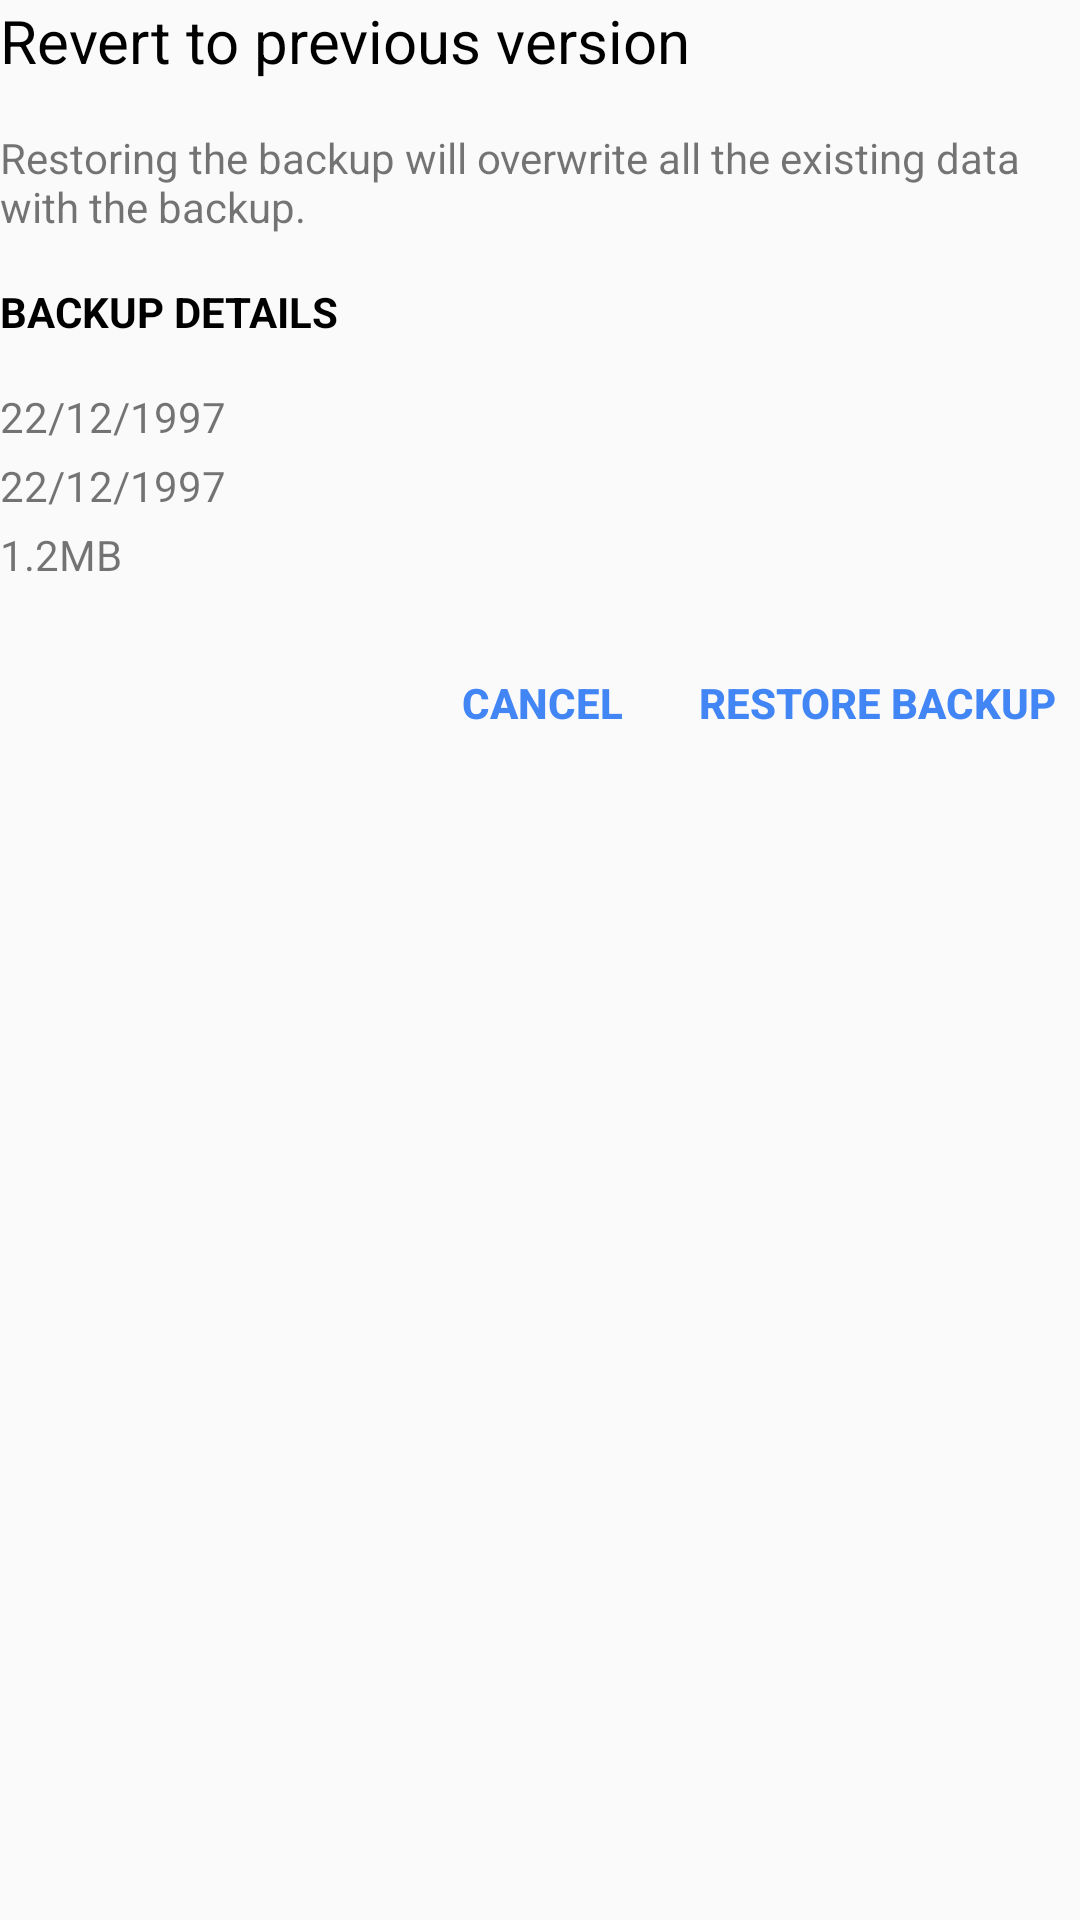

Android layout source for this screen:
<!-- AndroidManifest.xml: application theme AppTheme -->
<!-- res/layout/dialog_backup_restore.xml -->
<?xml version="1.0" encoding="utf-8"?>

<LinearLayout xmlns:android="http://schemas.android.com/apk/res/android"
    android:layout_width="match_parent"
    android:layout_height="match_parent"
    android:layout_margin="16dp"
    android:orientation="vertical"
    android:weightSum="1">

    <TextView
        android:layout_width="wrap_content"
        android:layout_height="wrap_content"
        android:text="@string/activity_backup_drive_dialog_restore_title"
        android:textColor="@color/glucosio_text_dark"
        android:textSize="20sp" />

    <TextView
        android:layout_width="wrap_content"
        android:layout_height="wrap_content"
        android:layout_marginTop="16dp"
        android:text="@string/activity_backup_drive_dialog_restore_desc" />

    <TextView
        android:layout_width="wrap_content"
        android:layout_height="wrap_content"
        android:layout_marginTop="16dp"
        android:text="@string/activity_backup_drive_dialog_restore_details"
        android:textAllCaps="true"
        android:textColor="@color/glucosio_text_dark"
        android:textStyle="bold" />

    <TextView
        android:id="@+id/dialog_backup_restore_name"
        android:layout_width="wrap_content"
        android:layout_height="wrap_content"
        android:layout_marginTop="16dp"
        android:text="22/12/1997" />
    <TextView
        android:id="@+id/dialog_backup_restore_created"
        android:layout_width="wrap_content"
        android:layout_height="wrap_content"
        android:layout_marginTop="4dp"
        android:text="22/12/1997" />

    <TextView
        android:id="@+id/dialog_backup_restore_size"
        android:layout_width="wrap_content"
        android:layout_height="wrap_content"
        android:layout_marginTop="4dp"
        android:text="1.2MB" />

    <LinearLayout
        android:layout_width="match_parent"
        android:layout_height="wrap_content"
        android:layout_gravity="right"
        android:gravity="right"
        android:orientation="horizontal"
        android:paddingBottom="16dp">

        <androidx.appcompat.widget.AppCompatButton
            android:id="@+id/dialog_backup_restore_button_cancel"
            android:layout_width="wrap_content"
            android:layout_height="wrap_content"
            android:layout_marginTop="16dp"
            android:background="?android:attr/selectableItemBackground"
            android:padding="8dp"
            android:text="@string/activity_backup_drive_dialog_restore_button_cancel"
            android:textColor="@color/ab_accent"
            android:textStyle="bold" />

        <androidx.appcompat.widget.AppCompatButton
            android:id="@+id/dialog_backup_restore_button_restore"
            android:layout_width="wrap_content"
            android:layout_height="wrap_content"
            android:layout_marginTop="16dp"
            android:background="?android:attr/selectableItemBackground"
            android:padding="8dp"
            android:text="@string/activity_backup_drive_dialog_restore_button_restore"
            android:textColor="@color/ab_accent"
            android:textStyle="bold" />
    </LinearLayout>
</LinearLayout>
<!-- resources referenced by this layout -->
<resources>
  <color name="ab_accent">#ff4285f4</color>
  <color name="glucosio_text_dark">#000000</color>
  <string name="activity_backup_drive_dialog_restore_button_cancel">Cancel</string>
  <string name="activity_backup_drive_dialog_restore_button_restore">Restore backup</string>
  <string name="activity_backup_drive_dialog_restore_desc">Restoring the backup will overwrite all the existing data with the backup.</string>
  <string name="activity_backup_drive_dialog_restore_details">Backup details</string>
  <string name="activity_backup_drive_dialog_restore_title">Revert to previous version</string>
  <style name="AppTheme" parent="Base.AppTheme" />
  <style name="Base.AppTheme" parent="Theme.AppCompat.Light.NoActionBar">
          <item name="android:popupBackground">#0F213F</item>
          <item name="android:disabledAlpha">0.5</item>
  
          
          <item name="colorPrimary">@color/colorPrimary</item>
          <item name="colorPrimaryDark">@color/colorPrimaryDark</item>
          <item name="colorAccent">@color/colorAccent</item>
  
          <item name="MaterialTapTargetPromptTheme">@style/MaterialTapTargetPromptTheme</item>
      </style>
  <color name="colorPrimary">#455A64</color>
  <color name="colorPrimaryDark">#263238</color>
  <color name="colorAccent">#FFAB00</color>
  <style name="MaterialTapTargetPromptTheme" />
</resources>
